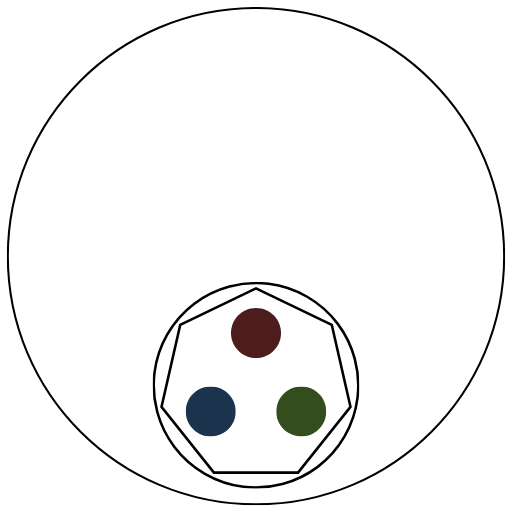
t = 0.00 s
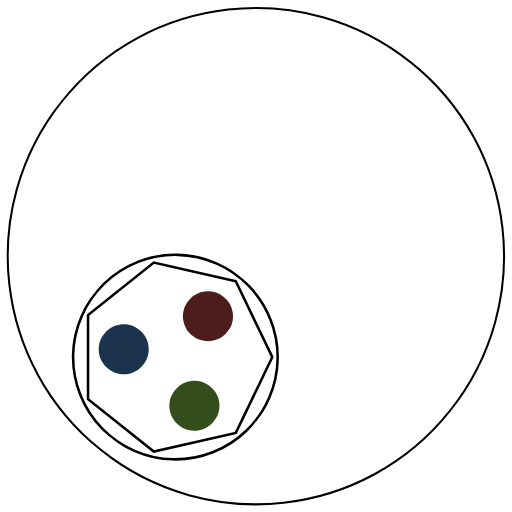
t = 0.75 s
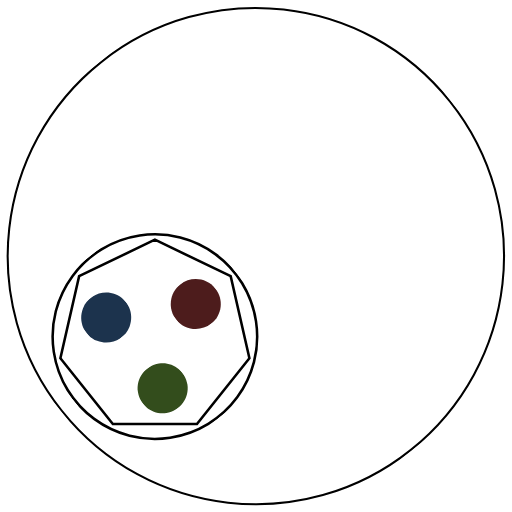
t = 1.00 s
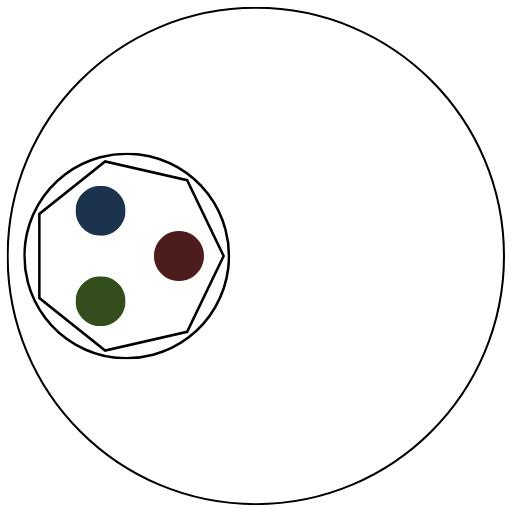
t = 1.75 s
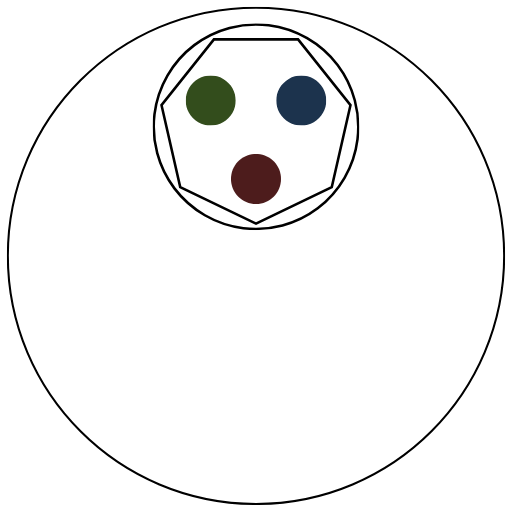
t = 3.50 s
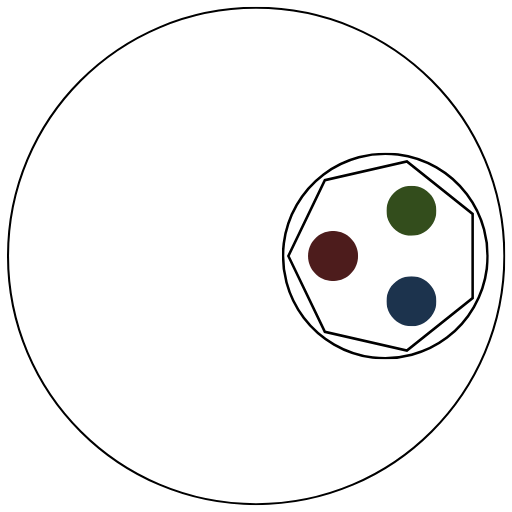
t = 5.25 s

The animated SVG that drew these frames (rendered in a browser with its animation timeline set to each time). Animation: 2 SMIL elements (animateTransform=2); one cycle of 7.00 s, repeats indefinitely.

<svg version="1.1" id="Layer_1" xmlns="http://www.w3.org/2000/svg" xmlns:xlink="http://www.w3.org/1999/xlink" x="0px" y="0px"
	 width="500px" height="500px" viewBox="0 0 500 500" enable-background="new 0 0 500 500" xml:space="preserve">
    <symbol  id="bluePlasma" viewBox="-2.4475 -2.4475 4.895 4.895">
        <path fill="#1C334D" d="M-1.2236,2.1193C-0.0531,2.795,1.4435,2.394,2.1193,1.2236S2.394-1.4435,1.2236-2.1193
            S-1.4435-2.394-2.1193-1.2236S-2.394,1.4435-1.2236,2.1193z"/>
    </symbol>
    <symbol  id="circularGuide" viewBox="-30.2569 -30.2788 60.5137 60.5137">
        <path fill="none" stroke="#000000" stroke-width="0.25" stroke-miterlimit="10" d="M30.1319-0.022
            c0-16.6414-13.4905-30.1319-30.1319-30.1319S-30.1319-16.6633-30.1319-0.022S-16.6414,30.1099,0,30.1099
            S30.1319,16.6194,30.1319-0.022z"/>
    </symbol>
    <symbol  id="greenPlasma" viewBox="-2.4475 -2.4475 4.895 4.895">
        <path fill="#334D1C" d="M-1.2236-2.1193C-2.394-1.4435-2.795,0.0531-2.1193,1.2236S0.0531,2.795,1.2236,2.1193
            S2.795-0.0531,2.1193-1.2236S-0.0531-2.795-1.2236-2.1193z"/>
    </symbol>
    <symbol  id="plasmaCasing" viewBox="-10.1267 -10.1267 20.2533 20.2533">
        <path fill="none" stroke="#000000" stroke-width="0.25" stroke-miterlimit="10" d="M-5-8.6603
            C-9.7829-5.8988-11.4217,0.2171-8.6603,5S0.2171,11.4217,5,8.6603S11.4217-0.2171,8.6603-5S-0.2171-11.4217-5-8.6603z M0,9.4793
            l-7.4112-3.5691l-1.8304-8.0196l5.1287-6.4312h8.2259l5.1287,6.4312L7.4112,5.9103L0,9.4793z"/>
    </symbol>
    <symbol  id="plasmaConduit" viewBox="-10.1267 -10.1267 20.2533 20.2533">
        <use xlink:href="#plasmaCasing"  width="20.2533" height="20.2533" x="-10.1267" y="-10.1267" overflow="visible"/>
        
            <use xlink:href="#redPlasma"  width="4.8942" height="4.8942" x="-2.4471" y="-2.4471" transform="matrix(1 0 0 1 0 5.1114)" overflow="visible"/>
        
            <use xlink:href="#bluePlasma"  width="4.895" height="4.895" x="-2.4475" y="-2.4475" transform="matrix(1 0 0 1 -4.4266 -2.5557)" overflow="visible"/>
        
            <use xlink:href="#greenPlasma"  width="4.895" height="4.895" x="-2.4475" y="-2.4475" transform="matrix(1 0 0 1 4.4266 -2.5557)" overflow="visible"/>
            <animateTransform attributeName="transform" type="rotate" begin="0s" dur="1s" values="
                    0 10.1267 10.1267;
                    360 10.1267 10.1267" repeatCount="indefinite" />
    </symbol>
    <symbol  id="redPlasma" viewBox="-2.4471 -2.4471 4.8942 4.8942">
        <path fill="#4D1C1C" d="M2.4471,0c0-1.3515-1.0956-2.4471-2.4471-2.4471S-2.4471-1.3515-2.4471,0S-1.3515,2.4471,0,2.4471
            S2.4471,1.3515,2.4471,0z"/>
    </symbol>
    <g id="outer">
            <use xlink:href="#circularGuide"  width="60.5137" height="60.5137" x="-30.2569" y="-30.2788" transform="matrix(8.0429 0 0 -8.0429 250 250)" overflow="visible"/>
        
            <use xlink:href="#plasmaConduit"  width="20.2533" height="20.2533" x="-10.1267" y="-10.1267" transform="matrix(9.9858 0 0 -9.9858 250 376.2762)" overflow="visible"/>
            <animateTransform attributeName="transform" type="rotate" begin="0s" dur="7s" values="
                    0 250 250;
                    360 250 250" repeatCount="indefinite" />
    </g>
</svg>